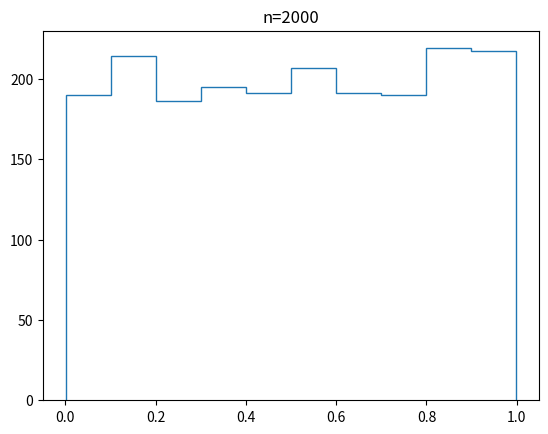

Python code for this plot:
import random
import matplotlib.pyplot as plt
import numpy as np

def generate_random_numbers():
    result = []
    n_trial = 2000
    for n in range(n_trial):
        result.append(random.random())
    return result

def histogram(numbers, imagefile, title):
    counts, bins = np.histogram(numbers)
    plt.stairs(counts, bins)
    plt.title(title)
    plt.savefig(imagefile)
    
histogram(generate_random_numbers(), '01_python_results_n2000.png', 'n=2000')
